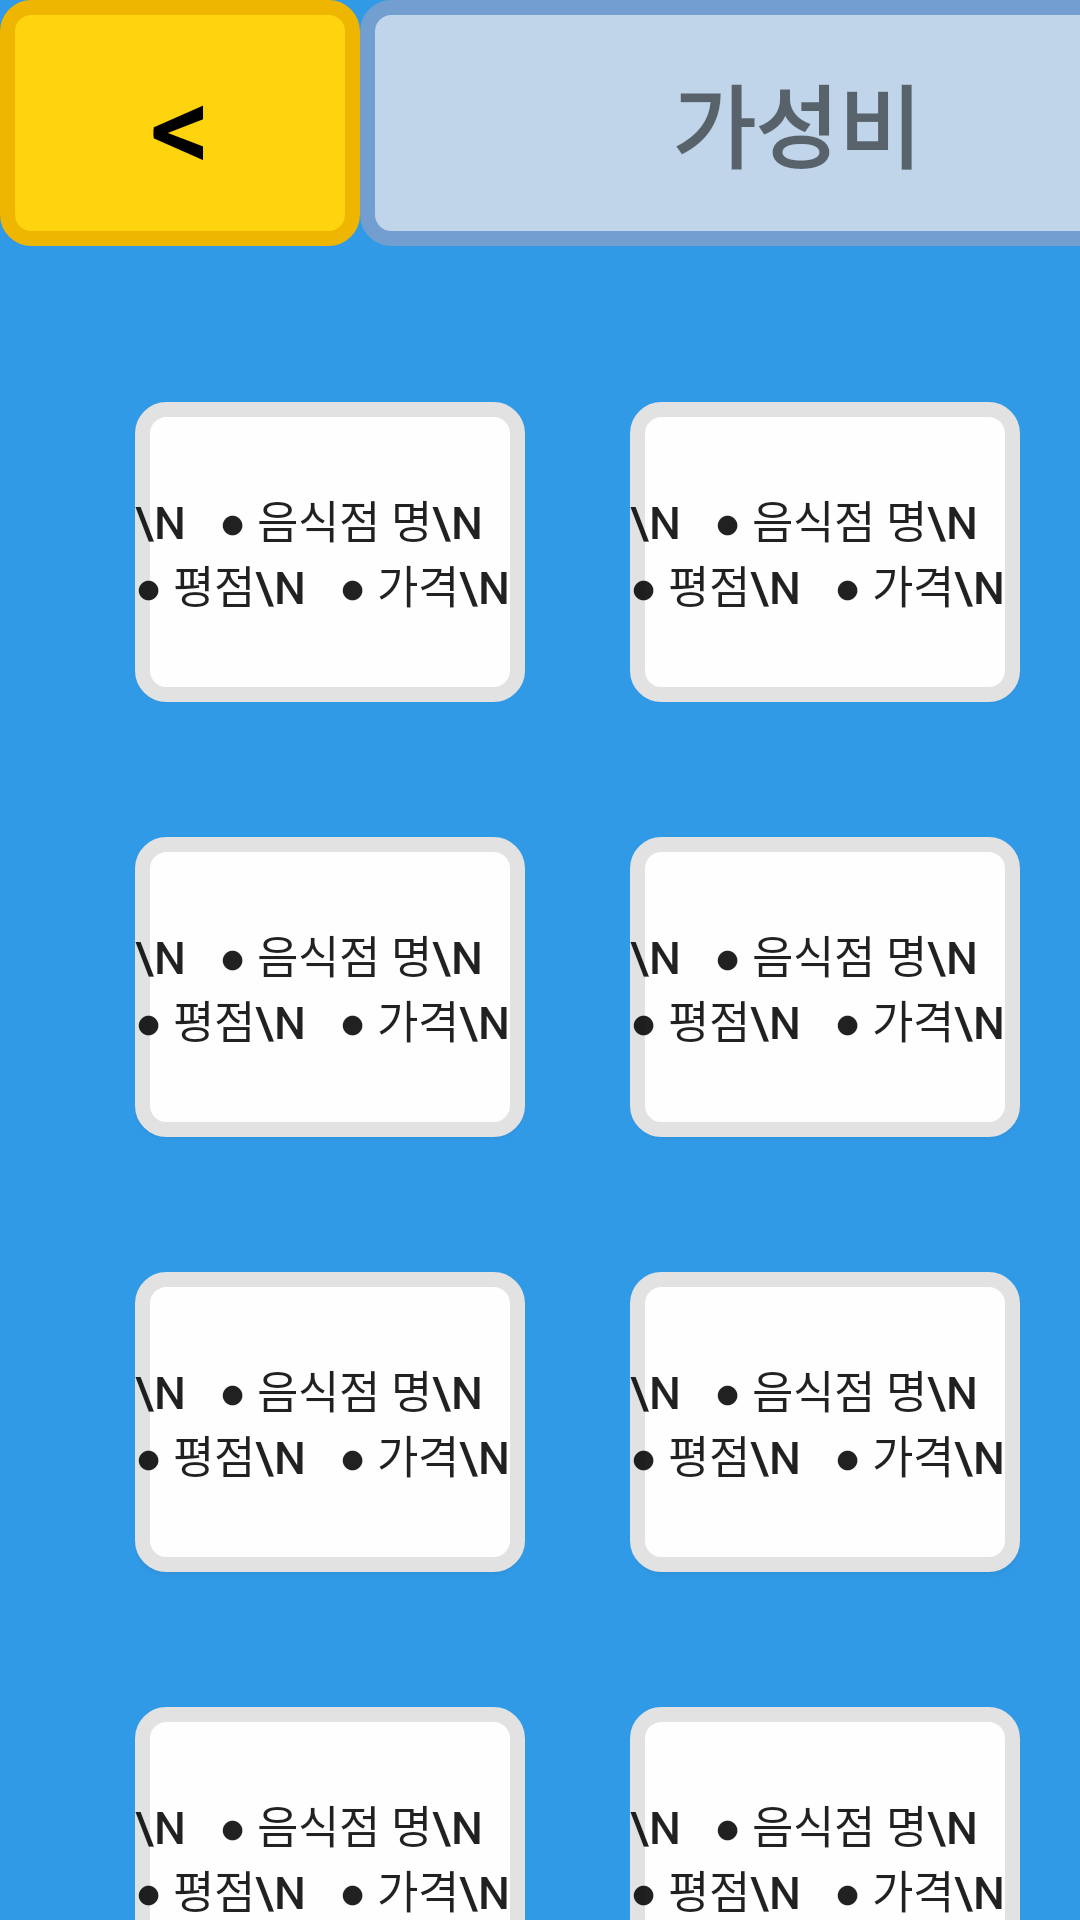

The Android layout XML behind this screen, and the referenced resources:
<!-- AndroidManifest.xml: application theme Theme.StarsPick -->
<!-- res/layout/activity_price.xml -->
<?xml version="1.0" encoding="utf-8"?>
<androidx.constraintlayout.widget.ConstraintLayout xmlns:android="http://schemas.android.com/apk/res/android"
    xmlns:app="http://schemas.android.com/apk/res-auto"
    xmlns:tools="http://schemas.android.com/tools"
    android:id="@+id/price_style"
    android:layout_width="match_parent"
    android:layout_height="match_parent"
    android:background="#319AE7"
    tools:context=".Price">

    <LinearLayout
        android:id="@+id/price_linearLayout"
        android:layout_width="wrap_content"
        android:layout_height="wrap_content"
        android:orientation="horizontal"
        app:layout_constraintStart_toStartOf="parent"
        app:layout_constraintTop_toTopOf="parent">

        <Button
            android:id="@+id/back_btn"
            android:layout_width="120dp"
            android:layout_height="82dp"
            android:background="@drawable/log_btn"
            android:text="&lt;"
            android:textColor="#000000"
            android:textSize="40sp" />

        <TextView
            android:id="@+id/price_bar"
            android:layout_width="291dp"
            android:layout_height="82dp"
            android:layout_marginTop="-3dp"
            android:background="@drawable/title_style"
            android:gravity="center"
            android:text="가성비"
            android:textSize="30sp"
            android:textStyle="bold" />
    </LinearLayout>

    <Button
        android:id="@+id/res_btn1"
        android:layout_width="130dp"
        android:layout_height="100dp"
        android:layout_marginStart="45dp"
        android:layout_marginTop="52dp"
        android:background="@drawable/log_style"
        android:gravity="center|left"
        android:text="\n   ● 음식점 명\n   ● 평점\n   ● 가격\n"
        android:textSize="15sp"
        app:layout_constraintStart_toStartOf="parent"
        app:layout_constraintTop_toBottomOf="@+id/price_linearLayout" />

    <Button
        android:id="@+id/res_btn2"
        android:layout_width="130dp"
        android:layout_height="100dp"
        android:layout_marginStart="60dp"
        android:layout_marginTop="52dp"
        android:layout_marginEnd="45dp"
        android:background="@drawable/log_style"
        android:gravity="center|left"
        android:text="\n   ● 음식점 명\n   ● 평점\n   ● 가격\n"
        android:textSize="15sp"
        app:layout_constraintEnd_toEndOf="parent"
        app:layout_constraintStart_toEndOf="@+id/res_btn1"
        app:layout_constraintTop_toBottomOf="@+id/price_linearLayout" />

    <Button
        android:id="@+id/res_btn3"
        android:layout_width="130dp"
        android:layout_height="100dp"
        android:layout_marginStart="45dp"
        android:layout_marginTop="45dp"
        android:background="@drawable/log_style"
        android:gravity="center|left"
        android:text="\n   ● 음식점 명\n   ● 평점\n   ● 가격\n"
        android:textSize="15sp"
        app:layout_constraintStart_toStartOf="parent"
        app:layout_constraintTop_toBottomOf="@+id/res_btn1" />

    <Button
        android:id="@+id/res_btn4"
        android:layout_width="130dp"
        android:layout_height="100dp"
        android:layout_marginStart="60dp"
        android:layout_marginTop="45dp"
        android:layout_marginEnd="45dp"
        android:background="@drawable/log_style"
        android:gravity="center|left"
        android:text="\n   ● 음식점 명\n   ● 평점\n   ● 가격\n"
        android:textSize="15sp"
        app:layout_constraintEnd_toEndOf="parent"
        app:layout_constraintStart_toEndOf="@+id/res_btn3"
        app:layout_constraintTop_toBottomOf="@+id/res_btn2" />




    <Button
        android:id="@+id/res_btn5"
        android:layout_width="130dp"
        android:layout_height="100dp"
        android:layout_marginStart="45dp"
        android:layout_marginTop="45dp"
        android:background="@drawable/log_style"
        android:gravity="center|left"
        android:text="\n   ● 음식점 명\n   ● 평점\n   ● 가격\n"
        android:textSize="15sp"
        app:layout_constraintStart_toStartOf="parent"
        app:layout_constraintTop_toBottomOf="@+id/res_btn3" />

    <Button
        android:id="@+id/res_btn6"
        android:layout_width="130dp"
        android:layout_height="100dp"
        android:layout_marginStart="60dp"
        android:layout_marginTop="45dp"
        android:layout_marginEnd="45dp"
        android:background="@drawable/log_style"
        android:gravity="center|left"
        android:text="\n   ● 음식점 명\n   ● 평점\n   ● 가격\n"
        android:textSize="15sp"
        app:layout_constraintEnd_toEndOf="parent"
        app:layout_constraintStart_toEndOf="@+id/res_btn5"
        app:layout_constraintTop_toBottomOf="@+id/res_btn4" />

    <Button
        android:id="@+id/res_btn7"
        android:layout_width="130dp"
        android:layout_height="100dp"
        android:layout_marginStart="45dp"
        android:layout_marginTop="45dp"
        android:background="@drawable/log_style"
        android:gravity="center|left"
        android:text="\n   ● 음식점 명\n   ● 평점\n   ● 가격\n"
        android:textSize="15sp"
        app:layout_constraintStart_toStartOf="parent"
        app:layout_constraintTop_toBottomOf="@+id/res_btn5" />

    <Button
        android:id="@+id/res_btn8"
        android:layout_width="130dp"
        android:layout_height="100dp"
        android:layout_marginStart="60dp"
        android:layout_marginTop="45dp"
        android:layout_marginEnd="45dp"
        android:background="@drawable/log_style"
        android:gravity="center|left"
        android:text="\n   ● 음식점 명\n   ● 평점\n   ● 가격\n"
        android:textSize="15sp"
        app:layout_constraintEnd_toEndOf="parent"
        app:layout_constraintStart_toEndOf="@+id/res_btn7"
        app:layout_constraintTop_toBottomOf="@+id/res_btn6" />
</androidx.constraintlayout.widget.ConstraintLayout>
<!-- resources referenced by this layout -->
<resources>
  <!-- drawable log_btn (drawable) -->
  <?xml version="1.0" encoding="utf-8"?>
  <shape xmlns:android="http://schemas.android.com/apk/res/android"
      android:padding="10dp"
      android:shape="rectangle" >
      <solid android:color="#FFFED40E" />
  
      
      <stroke
          android:width="5dp"
          android:color="#FFEEB600" />
  
      
      <corners
          android:bottomLeftRadius="8dp"
          android:bottomRightRadius="8dp"
          android:topLeftRadius="8dp"
          android:topRightRadius="8dp" />
  </shape>
  <!-- drawable log_style (drawable) -->
  <?xml version="1.0" encoding="utf-8"?>
  <shape xmlns:android="http://schemas.android.com/apk/res/android"
      android:padding="10dp"
      android:shape="rectangle" >
      <solid android:color="#FEFEFE" />
  
      <stroke
          android:width="5dp"
          android:color="#FFE2E2E2" />
  
      <corners
          android:bottomLeftRadius="8dp"
          android:bottomRightRadius="8dp"
          android:topLeftRadius="8dp"
          android:topRightRadius="8dp" />
  </shape>
  <!-- drawable title_style (drawable) -->
  <?xml version="1.0" encoding="utf-8"?>
  <shape xmlns:android="http://schemas.android.com/apk/res/android"
      android:padding="10dp"
      android:shape="rectangle" >
      <solid android:color="#FFC0D5E9" />
  
      
      <stroke
          android:width="5dp"
          android:color="#FF729FCF" />
  
      
      <corners
          android:bottomLeftRadius="8dp"
          android:bottomRightRadius="8dp"
          android:topLeftRadius="8dp"
          android:topRightRadius="8dp" />
  </shape>
  <style name="Theme.StarsPick" parent="Theme.AppCompat.DayNight.DarkActionBar">
          <item name="windowNoTitle">true</item>
      </style>
</resources>
